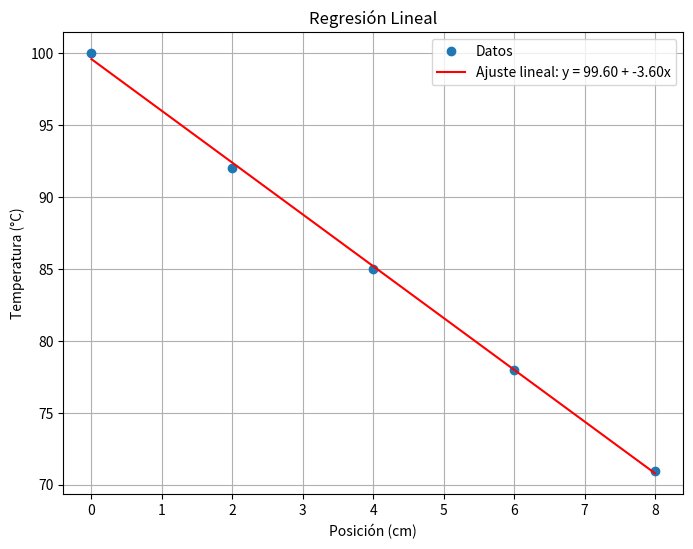

Generate this figure with matplotlib:
import numpy as np
import matplotlib.pyplot as plt

# Datos del ejercicio
x = np.array([0, 2, 4, 6, 8])
y = np.array([100, 92, 85, 78, 71])

# Cálculo de los coeficientes
n = len(x)
sum_x = np.sum(x)
sum_y = np.sum(y)
sum_xy = np.sum(x * y)
sum_x2 = np.sum(x**2)

# Fórmulas de regresión lineal
b = (n * sum_xy - sum_x * sum_y) / (n * sum_x2 - sum_x**2)
a = (sum_y - b * sum_x) / n

print(f"Coeficientes de la regresión:")
print(f"a (intercepto) = {a:.4f}")
print(f"b (pendiente) = {b:.4f}")

# Estimación en x = 5 cm
x_eval = 5
y_eval = a + b * x_eval
print(f"Temperatura estimada en x = {x_eval} cm: {y_eval:.2f} °C")

# Predicción usando el modelo
y_pred = a + b * x

# Gráfica
plt.figure(figsize=(8,6))
plt.plot(x, y, 'o', label='Datos')
plt.plot(x, y_pred, '-', label=f'Ajuste lineal: y = {a:.2f} + {b:.2f}x', color='red')
plt.xlabel('Posición (cm)')
plt.ylabel('Temperatura (°C)')
plt.title('Regresión Lineal')
plt.legend()
plt.grid(True)
plt.savefig('regresion_linealEjer2.png', dpi=300)
plt.show()
